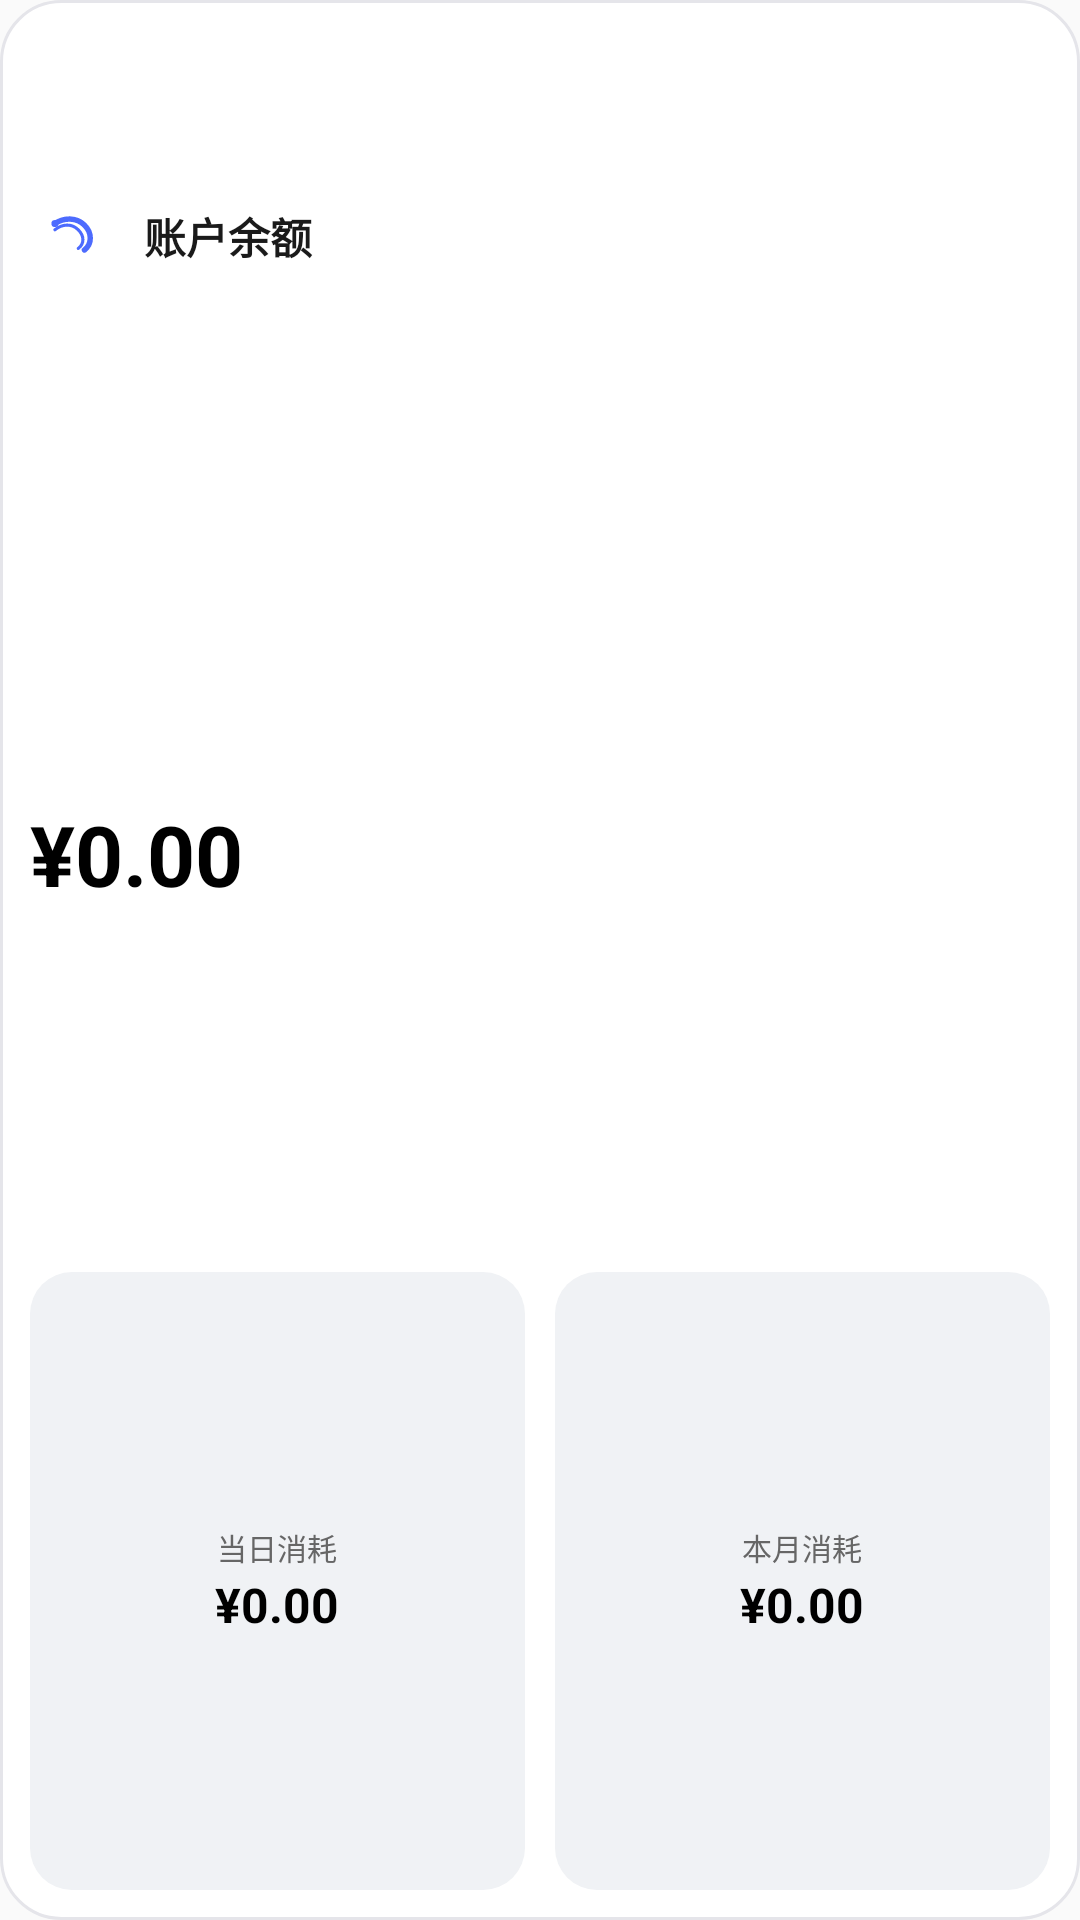

Layout XML and referenced resources for this Android screen:
<!-- AndroidManifest.xml: application theme Theme.DeepseekBalance -->
<!-- res/layout/widget_balance_medium.xml -->
<?xml version="1.0" encoding="utf-8"?>
<LinearLayout xmlns:android="http://schemas.android.com/apk/res/android"
    android:id="@+id/widget_root"
    android:layout_width="match_parent"
    android:layout_height="match_parent"
    android:padding="10dp"
    android:background="@drawable/widget_card_bg"
    android:orientation="vertical">

    
    <LinearLayout
        android:layout_width="match_parent"
        android:layout_height="0dp"
        android:layout_weight="1"
        android:gravity="center_vertical"
        android:orientation="horizontal">

        <ImageView
            android:id="@+id/widget_logo"
            android:layout_width="28dp"
            android:layout_height="28dp"
            android:layout_marginEnd="10dp"
            android:contentDescription="DeepSeek"
            android:src="@drawable/ic_seekflow_signal"
            android:importantForAccessibility="no" />

        <TextView
            android:layout_width="0dp"
            android:layout_height="wrap_content"
            android:layout_weight="1"
            android:text="账户余额"
            android:textColor="#1A1A1A"
            android:textSize="14sp"
            android:textStyle="bold" />

    </LinearLayout>

    
    <TextView
        android:id="@+id/widget_balance_amount"
        android:layout_width="wrap_content"
        android:layout_height="0dp"
        android:layout_weight="2"
        android:text="¥0.00"
        android:textColor="#000000"
        android:textSize="28sp"
        android:textStyle="bold"
        android:gravity="center_vertical" />

    
    <LinearLayout
        android:layout_width="match_parent"
        android:layout_height="0dp"
        android:layout_weight="1.5"
        android:layout_marginTop="2dp"
        android:gravity="center"
        android:orientation="horizontal"
        android:weightSum="2">

        <LinearLayout
            android:layout_width="0dp"
            android:layout_height="match_parent"
            android:layout_weight="1"
            android:layout_marginEnd="5dp"
            android:background="@drawable/widget_item_bg"
            android:gravity="center"
            android:orientation="vertical"
            android:padding="6dp">

            <TextView
                android:layout_width="wrap_content"
                android:layout_height="wrap_content"
                android:text="当日消耗"
                android:textColor="#666666"
                android:textSize="10sp" />

            <TextView
                android:id="@+id/widget_daily_amount"
                android:layout_width="match_parent"
                android:layout_height="wrap_content"
                android:layout_marginTop="1dp"
                android:autoSizeMaxTextSize="16sp"
                android:autoSizeMinTextSize="8sp"
                android:autoSizeTextType="uniform"
                android:gravity="center"
                android:text="¥0.00"
                android:textColor="#000000"
                android:textSize="16sp"
                android:textStyle="bold" />

        </LinearLayout>

        <LinearLayout
            android:layout_width="0dp"
            android:layout_height="match_parent"
            android:layout_weight="1"
            android:layout_marginStart="5dp"
            android:background="@drawable/widget_item_bg"
            android:gravity="center"
            android:orientation="vertical"
            android:padding="6dp">

            <TextView
                android:layout_width="wrap_content"
                android:layout_height="wrap_content"
                android:text="本月消耗"
                android:textColor="#666666"
                android:textSize="10sp" />

            <TextView
                android:id="@+id/widget_monthly_amount"
                android:layout_width="match_parent"
                android:layout_height="wrap_content"
                android:layout_marginTop="1dp"
                android:autoSizeMaxTextSize="16sp"
                android:autoSizeMinTextSize="8sp"
                android:autoSizeTextType="uniform"
                android:gravity="center"
                android:text="¥0.00"
                android:textColor="#000000"
                android:textSize="16sp"
                android:textStyle="bold" />

        </LinearLayout>

    </LinearLayout>

</LinearLayout>
<!-- resources referenced by this layout -->
<resources>
  <!-- drawable ic_seekflow_signal (drawable) -->
  <?xml version="1.0" encoding="utf-8"?>
  <vector xmlns:android="http://schemas.android.com/apk/res/android"
      android:width="24dp"
      android:height="24dp"
      android:viewportWidth="108"
      android:viewportHeight="108">
  
      
      <path
          android:fillColor="@android:color/transparent"
          android:strokeColor="#4D6BFE"
          android:strokeWidth="7"
          android:strokeLineCap="round"
          android:pathData="M32,38 C44,30 60,30 70,40 C80,50 80,64 70,72" />
  
      
      <path
          android:fillColor="@android:color/transparent"
          android:strokeColor="#4D6BFE"
          android:strokeWidth="4"
          android:strokeLineCap="round"
          android:alpha="0.5"
          android:pathData="M32,46 C42,38 54,38 62,46 C70,54 70,64 62,70" />
  
      
      <path
          android:fillColor="#4D6BFE"
          android:pathData="M32,38 m-4.5,0 a4.5,4.5 0,1 0,9 0 a4.5,4.5 0,1 0,-9 0" />
  
  </vector>
  <!-- drawable widget_card_bg (drawable) -->
  <?xml version="1.0" encoding="utf-8"?>
  <shape xmlns:android="http://schemas.android.com/apk/res/android" android:shape="rectangle">
      <solid android:color="#FFFFFF" />
      <corners android:radius="20dp" />
      <stroke android:width="1dp" android:color="#E5E5EA" />
  </shape>
  <!-- drawable widget_item_bg (drawable) -->
  <?xml version="1.0" encoding="utf-8"?>
  <shape xmlns:android="http://schemas.android.com/apk/res/android" android:shape="rectangle">
      <solid android:color="#F0F2F5" />
      <corners android:radius="14dp" />
  </shape>
  <style name="Theme.DeepseekBalance" parent="android:Theme.Material.Light.NoActionBar">
          <item name="android:windowBackground">#FFFFFFFF</item>
          <item name="android:statusBarColor">#1459D9</item>
          <item name="android:navigationBarColor">#1459D9</item>
          <item name="android:forceDarkAllowed">false</item>
      </style>
</resources>
